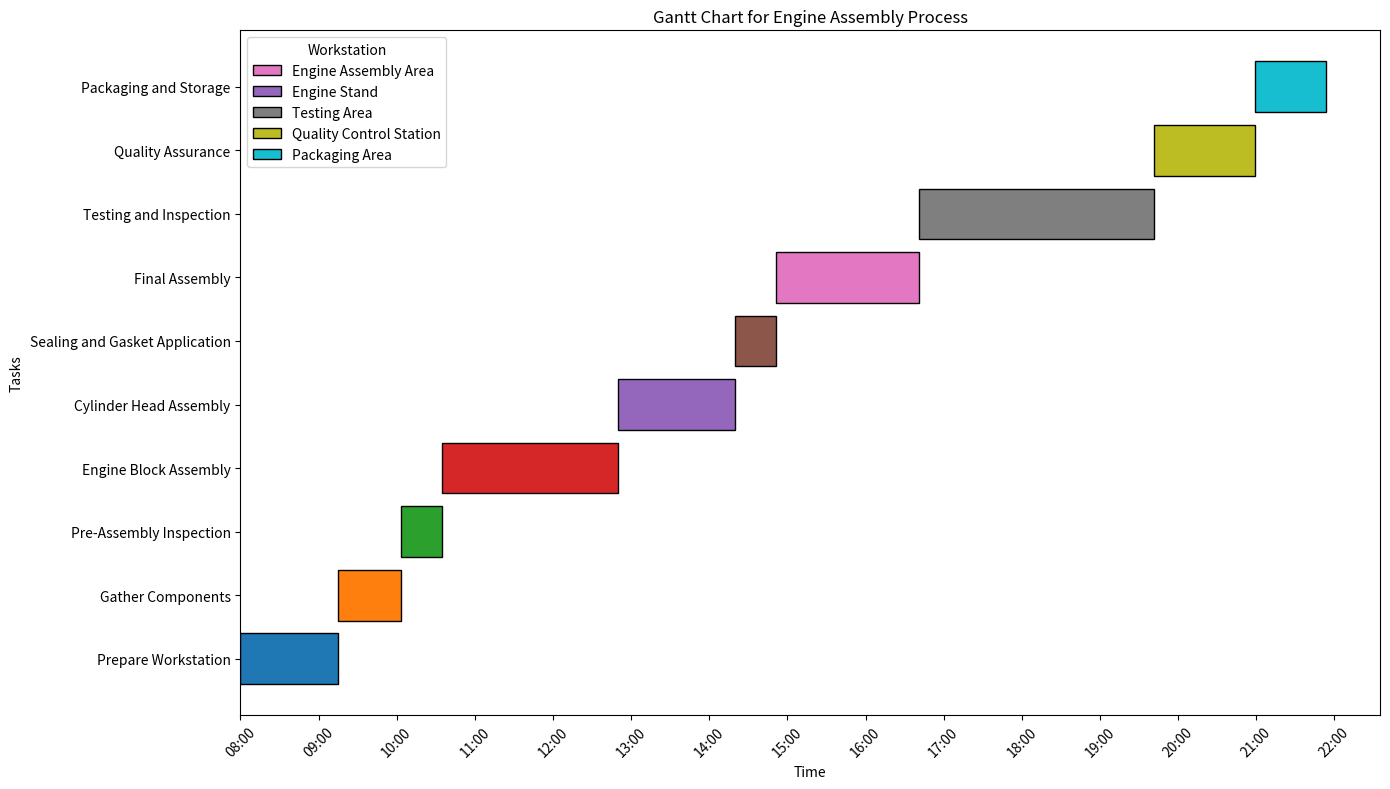

The script that saved this image:
import matplotlib.pyplot as plt
import matplotlib.dates as mdates
from datetime import datetime, timedelta

# Define the tasks and their durations
tasks = [
    ("Prepare Workstation", "Engine Assembly Area", "EA01", timedelta(hours=0.5 + 0.75)),  # 0.5 setup + 0.45 run
    ("Gather Components", "Engine Assembly Area", "EA01", timedelta(hours=0.3 + 0.5)),  # 0.3 setup + 0.3 run
    ("Pre-Assembly Inspection", "Engine Assembly Area", "ES10", timedelta(hours=0.2 + 0.33)),  # 0.2 setup + 0.33 run
    ("Engine Block Assembly", "Engine Stand", "ES10", timedelta(hours=1.5 + 0.75)),  # 1.5 setup + 0.75 run
    ("Cylinder Head Assembly", "Engine Stand", "EA01", timedelta(hours=1 + 0.5)),  # 1 setup + 0.5 run
    ("Sealing and Gasket Application", "Engine Assembly Area", "EA01", timedelta(hours=0.2 + 0.33)),  # 0.2 setup + 0.33 run
    ("Final Assembly", "Engine Assembly Area", "EA01", timedelta(hours=1 + 0.83)),  # 1 setup + 0.83 run
    ("Testing and Inspection", "Testing Area", "TA05", timedelta(hours=0.5 + 2.5)),  # 0.5 setup + 2.5 run
    ("Quality Assurance", "Quality Control Station", "QC15", timedelta(hours=0.3 + 1)),  # 0.3 setup + 1 run
    ("Packaging and Storage", "Packaging Area", "PA03", timedelta(hours=0.4 + 0.5)),  # 0.4 setup + 0.5 run
]

# Calculate the start and end times of each task
start_time = datetime(2024, 4, 26, 8, 0)  # Starting at 8:00 AM on the specified date
task_times = []
for task in tasks:
    task_name, workstation, symbol, duration = task
    end_time = start_time + duration
    task_times.append((task_name, start_time, end_time, workstation, symbol))
    start_time = end_time

# Create the Gantt chart
fig, ax = plt.subplots(figsize=(14, 8))

for task in task_times:
    task_name, start, end, workstation, symbol = task
    ax.barh(task_name, end - start, left=start, align='center', label=workstation, edgecolor='black')

# Format the x-axis to show the time correctly
ax.xaxis.set_major_locator(mdates.HourLocator(interval=1))
ax.xaxis.set_major_formatter(mdates.DateFormatter("%H:%M"))

# Set labels and title
plt.xlabel('Time')
plt.ylabel('Tasks')
plt.title('Gantt Chart for Engine Assembly Process')

# Rotate date labels on x-axis
plt.xticks(rotation=45)

# Display the legend
handles, labels = ax.get_legend_handles_labels()
by_label = dict(zip(labels, handles))
ax.legend(by_label.values(), by_label.keys(), title='Workstation')

plt.tight_layout()
plt.show()
